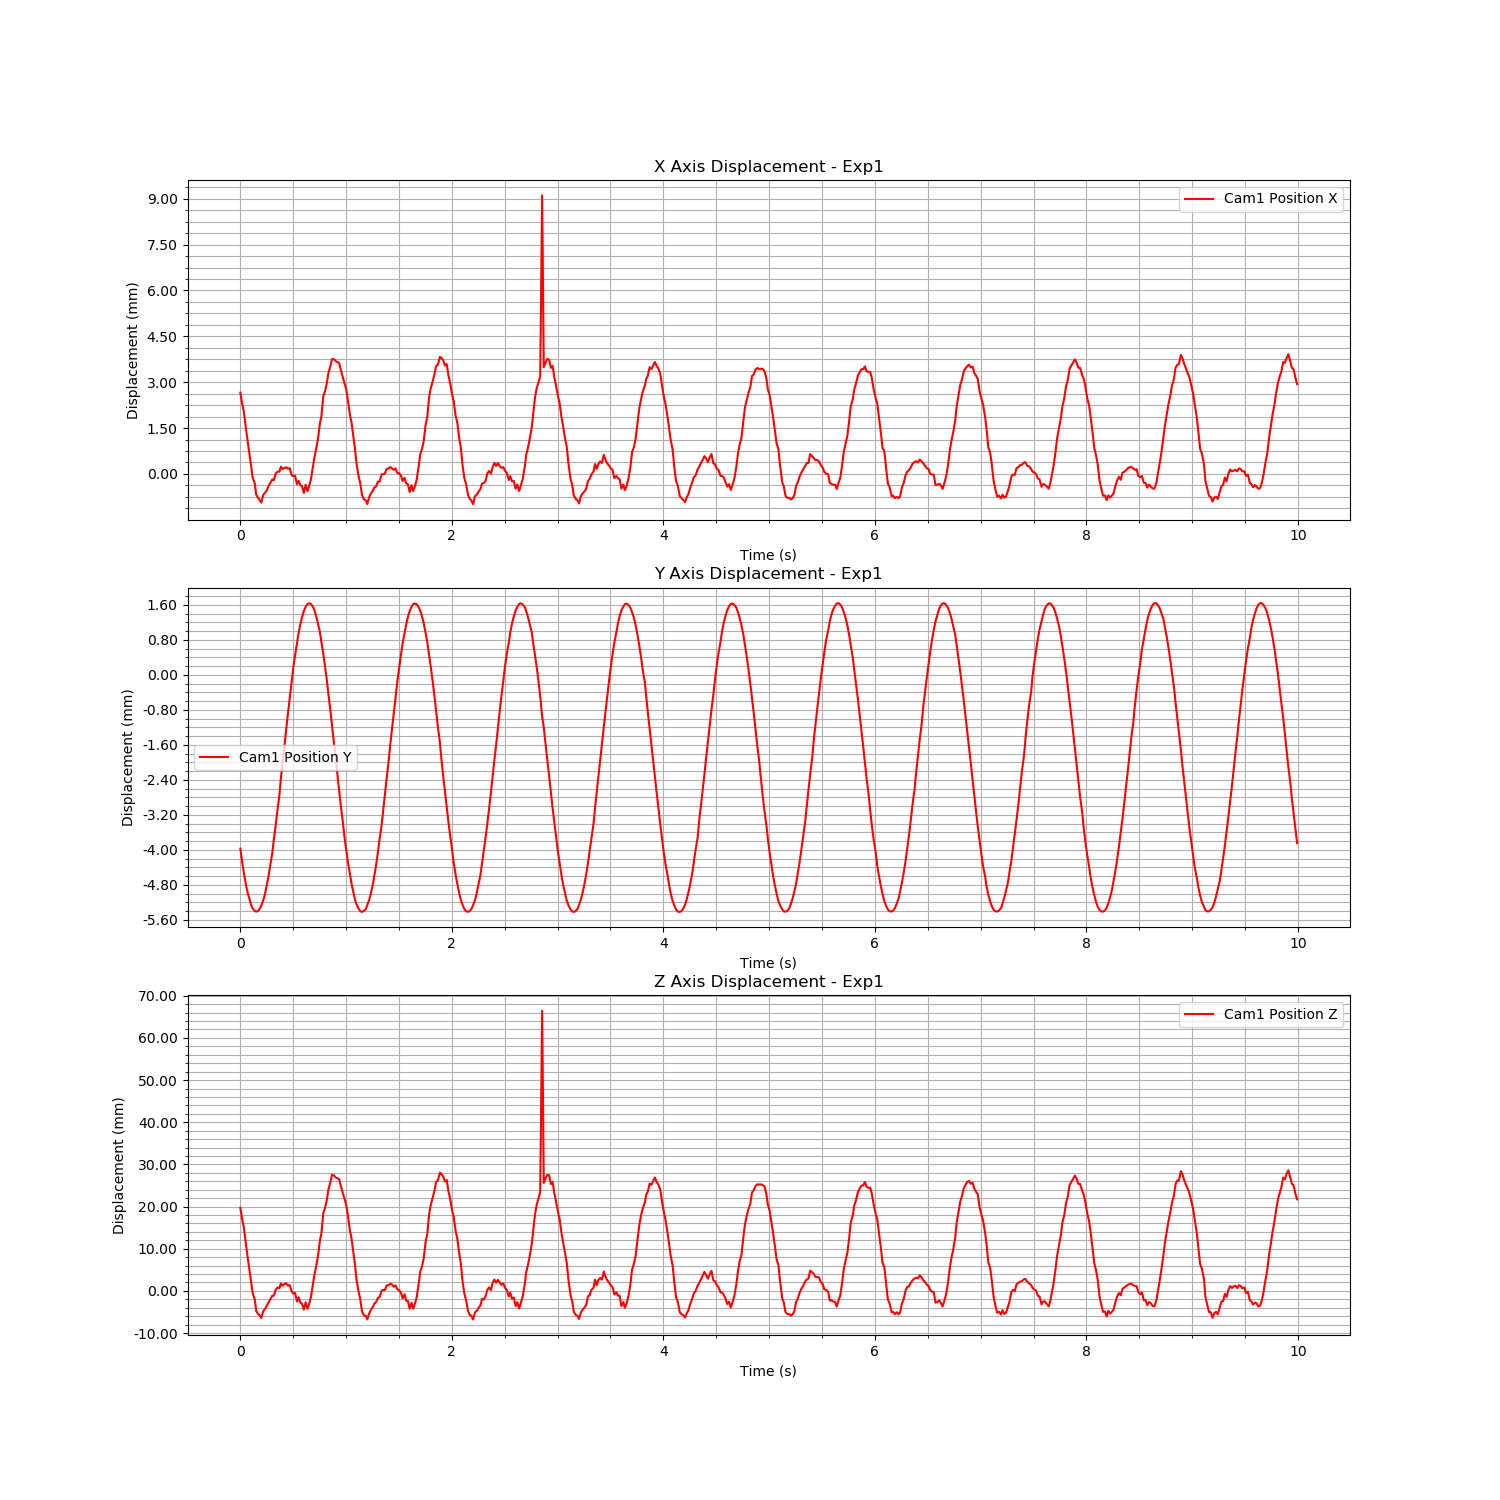

Data behind this chart, as committed beside it:
Time (s), Cam1 Fiducial ID, Cam1 Position X, Cam1 Position Y, Cam1 Position Z, Cam1 Rotation X, Cam1 Rotation Y, Cam1 Rotation Z, Cam1 Rotation W
1724755031, 0, 0.002657, -0.003971, 0.01969, 0.005128, 0.1812, -0.0001866, 0.9834
1724755031, 0, 0.002312, -0.004259, 0.0172, 0.00886, 0.1844, -6.727895285908532e-05, 0.9828
1724755031, 0, 0.002041, -0.004523, 0.01505, -0.001361, -0.05145, -0.0001997, 0.9987
1724755031, 0, 0.001571, -0.004754, 0.01182, 0.006136, 0.1901, -0.0001476, 0.9817
1724755031, 0, 0.001147, -0.004945, 0.008549, -0.001311, -0.0583, -0.0002479, 0.9983
1724755031, 0, 0.0006917, -0.005111, 0.005235, -0.001321, -0.0616, -0.0001978, 0.9981
1724755031, 0, 0.0003059, -0.005244, 0.002444, -0.003065, -0.06414, 0.0002067, 0.9979
1724755031, 0, -0.0001167, -0.005338, -0.0004335, 0.005315, 0.2021, -6.829731447066323e-05, 0.9794
1724755031, 0, -0.0003097, -0.005395, -0.002035, 0.0002645, -0.06851, -0.0004291, 0.9977
1724755031, 0, -0.000675, -0.00541, -0.004696, -0.002325, -0.0711, 0.0001288, 0.9975
1724755031, 0, -0.0007749, -0.005399, -0.005423, -0.001865, -0.07176, 2.2796844998470958e-05, 0.9974
1724755031, 0, -0.0008552, -0.00535, -0.0058, 0.006722, 0.2071, 0.0001019, 0.9783
1724755031, 0, -0.0009397, -0.005267, -0.006418, 0.005164, 0.2076, -1.229965719815442e-05, 0.9782
1724755031, 0, -0.0006939, -0.005161, -0.004842, -0.002034, -0.0713, -5.056006968640017e-05, 0.9975
1724755032, 0, -0.0006162, -0.005005, -0.004279, -0.001641, -0.07071, -0.0001592, 0.9975
1724755032, 0, -0.000543, -0.004815, -0.003551, 0.008682, 0.205, 0.0001119, 0.9787
1724755032, 0, -0.0003992, -0.004603, -0.002724, -0.0007308, -0.06924, -0.0003413, 0.9976
1724755032, 0, -0.0003055, -0.004352, -0.002046, 0.0006074, -0.06868, -0.0005718, 0.9976
1724755032, 0, -0.0001804, -0.004074, -0.001136, -0.0006292, -0.06768, -0.0003678, 0.9977
1724755032, 0, -0.0002078, -0.003762, -0.001146, 0.005059, 0.2027, -0.0001248, 0.9792
1724755032, 0, 1.1377177664919777e-05, -0.003445, 0.0002409, 7.614793505638715e-05, -0.0663, -0.0004035, 0.9978
1724755032, 0, 6.726221714729214e-05, -0.003098, 0.0008134, 0.004412, 0.2006, 0.0001918, 0.9797
1724755032, 0, 7.844664839283636e-05, -0.002738, 0.000658, -0.0007734, -0.06566, 0.0001014, 0.9978
1724755032, 0, 0.0002362, -0.002371, 0.00178, -0.001736, -0.06475, 0.0001997, 0.9979
1724755032, 0, 0.0001591, -0.001994, 0.001221, -5.846064957339302e-05, -0.06539, -0.0001456, 0.9979
1724755032, 0, 0.0001916, -0.001618, 0.00164, 0.004053, 0.2002, 4.320471233443544e-05, 0.9797
1724755032, 0, 0.0002149, -0.001242, 0.001797, 0.005902, 0.2002, 1.914087044668224e-05, 0.9797
1724755032, 0, 0.0001681, -0.0008755, 0.001242, -0.004712, -0.06583, 0.0005597, 0.9978
1724755032, 0, 0.0001867, -0.0005218, 0.001364, -0.001709, -0.06573, -0.000227, 0.9978
1724755032, 0, -2.4527885685643984e-05, -0.0001739, 2.419192177292765e-06, 0.007608, 0.202, -0.000114, 0.9794
1724755032, 0, -7.923043113015734e-05, 0.000144, -0.0006068, -0.000635, -0.06778, -0.0003194, 0.9977
1724755032, 0, -5.699897297647657e-05, 0.0004376, -0.0004615, -0.002068, -0.06776, 9.722992504450294e-05, 0.9977
1724755032, 0, -0.0003367, 0.0007122, -0.00251, -0.002941, -0.06969, 0.0002618, 0.9976
1724755032, 0, -0.0002248, 0.000949, -0.001513, 0.002261, 0.2037, -0.0002274, 0.979
1724755032, 0, -0.0003663, 0.001155, -0.002769, -0.002337, -0.06985, 0.0001566, 0.9976
1724755032, 0, -0.0004093, 0.001324, -0.003079, -0.001024, -0.07007, -0.0001158, 0.9975
1724755032, 0, -0.0006238, 0.001462, -0.00444, 0.002312, 0.2062, -0.0001417, 0.9785
1724755032, 0, -0.0003528, 0.001554, -0.00269, -0.002713, -0.0695, 0.0003621, 0.9976
1724755032, 0, -0.0005655, 0.001619, -0.004258, -7.016580604669032e-05, -0.0709, -0.0001533, 0.9975
1724755032, 0, -0.0003885, 0.001639, -0.002966, -0.001435, -0.06967, 0.0001519, 0.9976
1724755032, 0, -0.0001902, 0.00162, -0.00152, -0.001188, -0.06832, 4.1584088396333446e-05, 0.9977
1724755032, 0, 0.0002415, 0.001559, 0.001626, -0.001237, -0.06528, 8.0867179911725e-05, 0.9979
1724755032, 0, 0.0005491, 0.001475, 0.003882, -1.2019117008666946e-05, -0.06319, -0.0001482, 0.998
1724755032, 0, 0.0008134, 0.001345, 0.005813, -0.003516, -0.06134, 0.0005017, 0.9981
1724755032, 0, 0.001129, 0.001183, 0.008114, -0.004404, -0.059, 0.0006284, 0.9982
1724755032, 0, 0.001626, 0.0009839, 0.01175, -0.003008, -0.05551, 0.0002956, 0.9985
1724755032, 0, 0.001899, 0.0007562, 0.01376, -0.002781, -0.05329, 0.0001592, 0.9986
1724755032, 0, 0.002532, 0.0004886, 0.01838, -0.002258, -0.04826, 2.649280081942532e-05, 0.9988
1724755032, 0, 0.002703, 0.0002026, 0.01965, -0.001009, -0.04685, -0.0001066, 0.9989
1724755032, 0, 0.002959, -0.0001083, 0.02153, -0.004889, -0.04478, 0.0006601, 0.999
1724755032, 0, 0.003302, -0.000449, 0.02406, -0.003121, -0.04185, 0.0001537, 0.9991
1724755032, 0, 0.003506, -0.0007946, 0.02571, 0.005772, 0.1756, -6.355634718361087e-05, 0.9844
1724755032, 0, 0.003756, -0.00116, 0.02754, 0.003328, 0.173, -0.0002268, 0.9849
1724755032, 0, 0.003753, -0.001524, 0.02738, 0.001678, -0.03765, -0.000516, 0.9993
1724755032, 0, 0.003684, -0.001895, 0.02689, -0.001633, -0.03789, 7.033201039125095e-05, 0.9993
1724755032, 0, 0.003662, -0.002272, 0.02675, -0.004013, -0.03782, 0.0004538, 0.9993
1724755032, 0, 0.003623, -0.002639, 0.02647, -0.001038, -0.0377, -4.090440836854529e-05, 0.9993
1724755032, 0, 0.003402, -0.002998, 0.02486, -1.2561147392951469e-05, -0.03943, -0.0001179, 0.9992
1724755032, 0, 0.003166, -0.003346, 0.0232, -0.003141, -0.04146, 0.0005396, 0.9991
1724755032, 0, 0.002976, -0.003685, 0.02201, 0.004753, 0.1786, -6.559216474636196e-05, 0.9839
... 540 more rows
